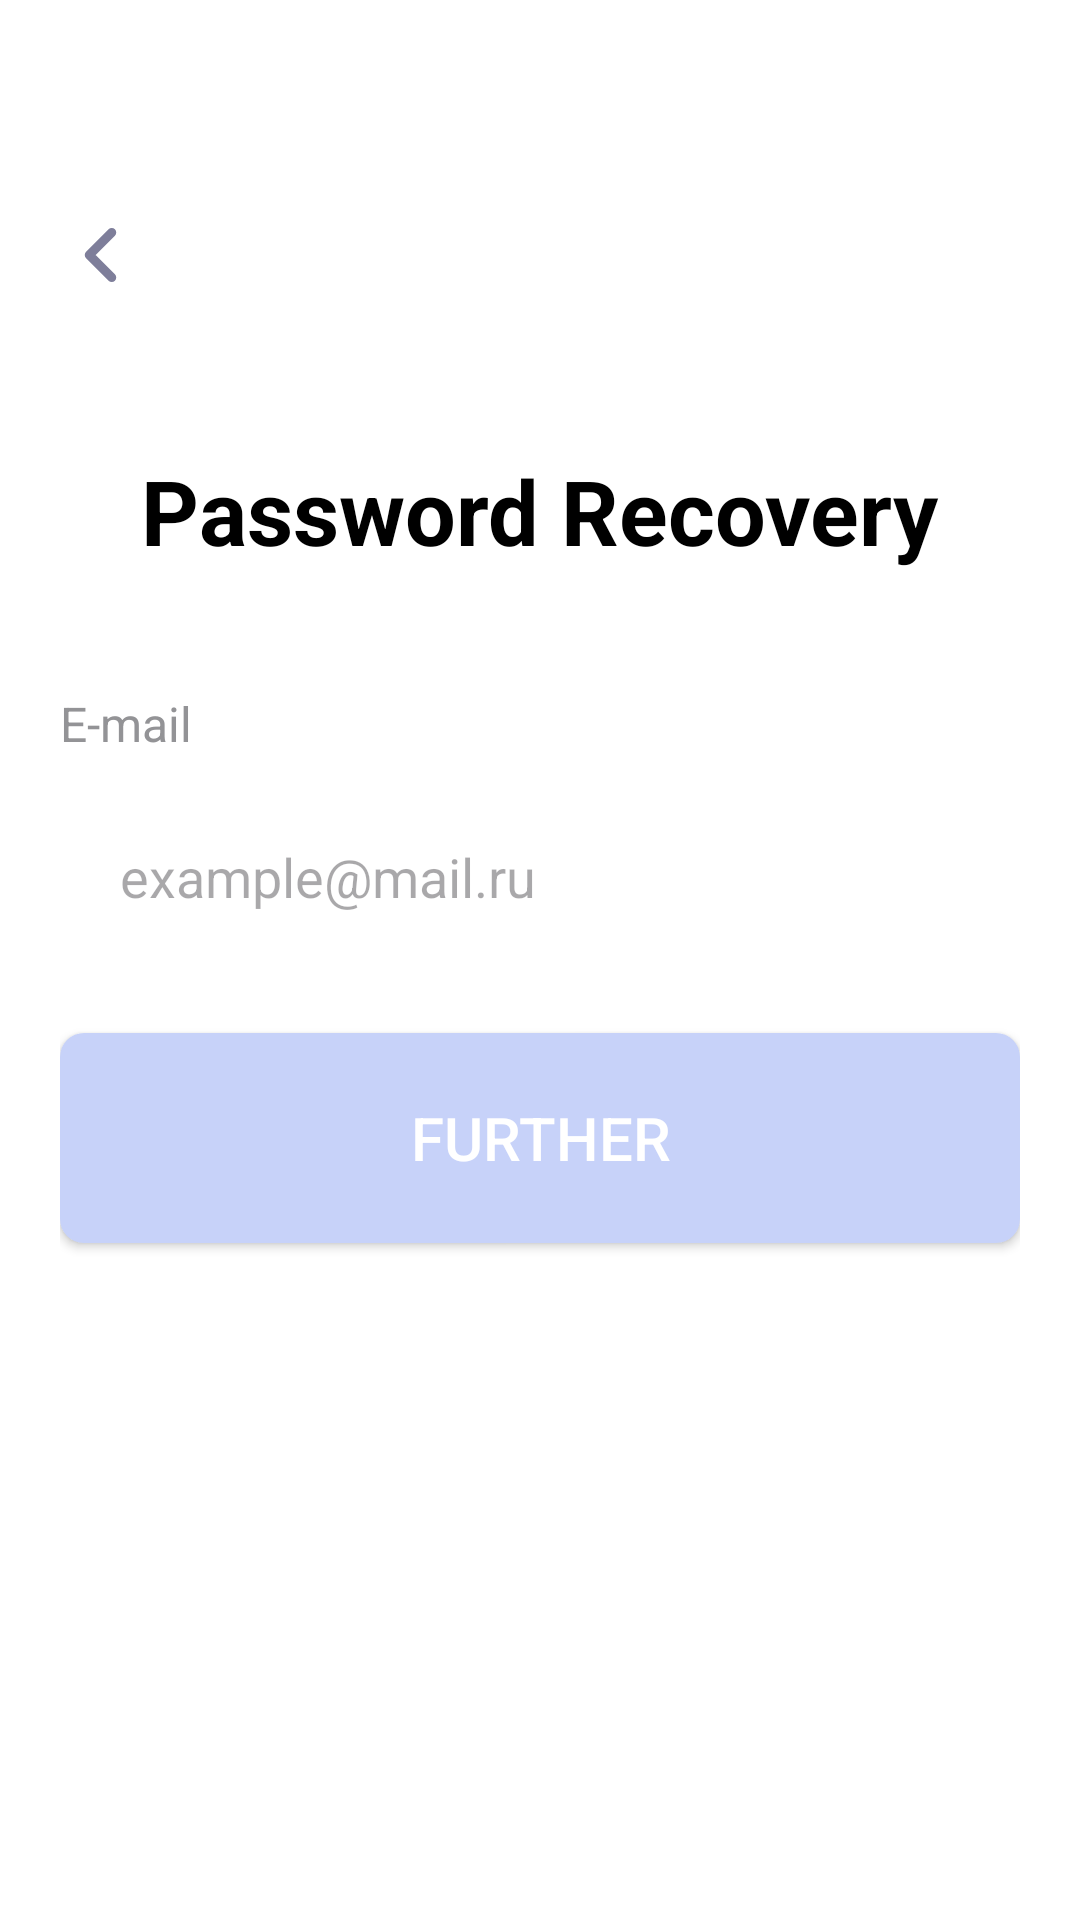

Reconstruct the res/layout file that produces this screen, plus the resources it refers to.
<!-- AndroidManifest.xml: application theme Theme.SmartLab -->
<!-- res/layout/activity_email_input.xml -->
<?xml version="1.0" encoding="utf-8"?>
<androidx.constraintlayout.widget.ConstraintLayout xmlns:android="http://schemas.android.com/apk/res/android"
    android:layout_width="match_parent"
    android:layout_height="match_parent"
    xmlns:app="http://schemas.android.com/apk/res-auto"
    android:padding="20dp"
    android:background="@color/white">

    <ImageButton
        android:id="@+id/imageButtonBack"
        android:layout_width="30dp"
        android:layout_height="30dp"
        android:layout_marginTop="50dp"
        app:layout_constraintTop_toTopOf="parent"
        app:layout_constraintLeft_toLeftOf="parent"
        android:background="@color/white"
        android:src="@drawable/icon_arrow"/>

    <TextView
        android:id="@+id/text1"
        android:layout_width="wrap_content"
        android:layout_height="wrap_content"
        android:text="@string/recover"
        android:textSize="30sp"
        android:textColor="@color/black"
        android:textStyle="bold"
        android:layout_marginTop="50dp"
        app:layout_constraintLeft_toLeftOf="parent"
        app:layout_constraintRight_toRightOf="parent"
        app:layout_constraintTop_toBottomOf="@+id/imageButtonBack"/>



    <TextView
        android:id="@+id/text3"
        android:layout_width="wrap_content"
        android:layout_height="wrap_content"
        android:text="@string/email"
        android:textSize="16sp"
        android:textColor="@color/gray"
        android:layout_marginTop="40dp"
        app:layout_constraintTop_toBottomOf="@+id/text1"
        app:layout_constraintLeft_toLeftOf="parent"/>

    <EditText
        android:id="@+id/emailEditText"
        android:layout_width="match_parent"
        android:layout_height="wrap_content"
        android:hint="@string/email2"
        android:inputType="textEmailAddress"
        android:background="@drawable/edittext_background"
        android:padding="20dp"
        android:layout_marginTop="8dp"
        app:layout_constraintTop_toBottomOf="@+id/text3"
        app:layout_constraintRight_toRightOf="parent"
        app:layout_constraintLeft_toLeftOf="parent"/>




    <Button
        android:id="@+id/sendCodeButton"
        android:layout_width="match_parent"
        android:layout_height="70dp"
        android:text="@string/text_further"
        android:textColor="@color/white"
        android:background="@drawable/blue_button_background_off"
        android:textSize="20sp"
        android:padding="12dp"
        android:layout_marginTop="20dp"
        app:layout_constraintTop_toBottomOf="@+id/emailEditText"
        app:layout_constraintRight_toRightOf="parent"
        app:layout_constraintLeft_toLeftOf="parent"/>

</androidx.constraintlayout.widget.ConstraintLayout>
<!-- resources referenced by this layout -->
<resources>
  <color name="black">#FF000000</color>
  <color name="gray">#939396</color>
  <color name="white">#FFFFFFFF</color>
  <!-- drawable blue_button_background_off (drawable) -->
  <?xml version="1.0" encoding="utf-8"?>
  <selector xmlns:android="http://schemas.android.com/apk/res/android">
      <item android:state_pressed="true">
          <shape android:shape="rectangle">
              <solid android:color="@color/blue_pressed"/>
              <corners android:radius="8dp"/>
          </shape>
      </item>
      <item>
          <shape android:shape="rectangle">
              <solid android:color="@color/blue_button_off"/>
              <corners android:radius="8dp"/>
          </shape>
      </item>
  </selector>
  <!-- drawable icon_arrow (drawable) -->
  <vector xmlns:android="http://schemas.android.com/apk/res/android"
      android:width="30dp"
      android:height="30dp"
      android:viewportWidth="20"
      android:viewportHeight="20">
    <path
        android:pathData="M11.5,15L6.5,10L11.5,5"
        android:strokeLineJoin="round"
        android:strokeWidth="2"
        android:fillColor="#00000000"
        android:strokeColor="#7E7E9A"
        android:strokeLineCap="round"/>
  </vector>
  <string name="email">E-mail</string>
  <string name="email2">example@mail.ru</string>
  <string name="recover">Password Recovery</string>
  <string name="text_further">Further</string>
  <style name="Theme.SmartLab" parent="Base.Theme.SmartLab" />
  <color name="blue_pressed">#1A6EEC</color>
  <color name="blue_button_off">#C7D2F9</color>
  <style name="Base.Theme.SmartLab" parent="Theme.Material3.DayNight.NoActionBar">
          <item name="materialButtonStyle">@style/ButtonStyle</item>
      </style>
  <style name="ButtonStyle" parent="Widget.AppCompat.Button">
          <item name="android:textColor">@color/white</item>
          <item name="android:textSize">16sp</item>
          <item name="android:padding">16dp</item>
          <item name="android:fontFamily">sans-serif-medium</item>
          <item name="android:textAllCaps">false</item>
      </style>
</resources>
